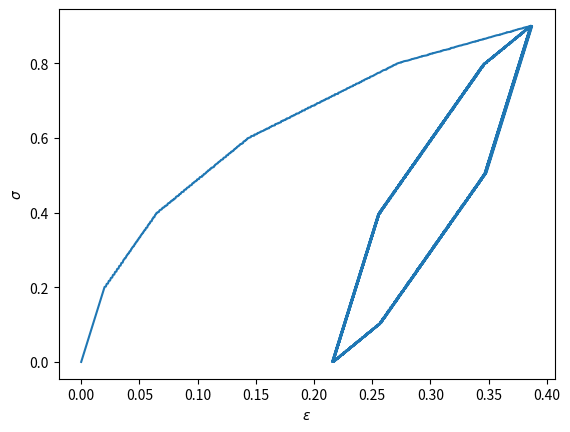

Reproduce this figure in Python.
import numpy as np
import matplotlib.pyplot as plt
get_ipython().run_line_magic('matplotlib', 'inline')

def macaulay(x):
    x[x<0] = 0
    return x

# The implementation of the above equations is given below

# Model parameters
E = 10
H_n = np.array([  8,   6,   4,   2,  1])
k_n = np.array([0.2, 0.4, 0.6, 0.8,  1])
N = len(H_n)

# Initialise the model state parameters
epsilon = 0
chi_n = np.zeros(N)
alpha_n = np.zeros(N)

# Define the applied stress history
sigma_max_abs_1 = 0.9
sigma_max_abs_2 = 0

d_sigma_abs = 0.001

sigma_loop = np.append(np.arange(0, sigma_max_abs_1, d_sigma_abs), 
                np.arange(sigma_max_abs_1, -sigma_max_abs_2, -d_sigma_abs))

sigma_history = np.tile(sigma_loop, 10)
epsilon_history = np.zeros(len(sigma_history))

d2_g_d_s2 = -1/E
d2_g_d_an2 =  H_n
d2_g_d_san = -np.ones(N)
d2_g_d_ans = -np.ones(N)

sigma_0 = 0

mu = 0.01
dt = 0.01

# Calculate the incremental response
for index, sigma in enumerate(sigma_history):
    
    d_sigma = sigma - sigma_0
        
    d_w_d_chi_n = 1 / mu * macaulay(np.abs(chi_n) - k_n) * np.sign(chi_n)
    d_alpha_n = d_w_d_chi_n * dt
        
    d_epsilon = - (d2_g_d_s2 * d_sigma + np.sum(d2_g_d_san * d_alpha_n))
    d_chi_n = - (d2_g_d_ans * d_sigma + d2_g_d_an2 * d_alpha_n)
        
    epsilon = epsilon + d_epsilon
    chi_n = chi_n + d_chi_n
    alpha_n = alpha_n + d_alpha_n
    
    sigma_0 = sigma
            
    epsilon_history[index] = epsilon   

plt.plot(epsilon_history, sigma_history)
plt.xlabel('$\epsilon$')
plt.ylabel('$\sigma$')

